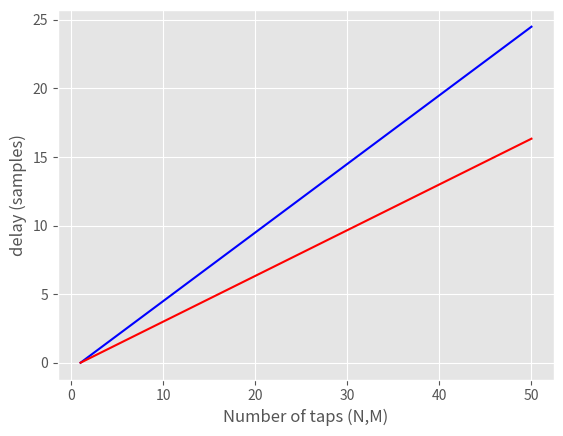

Recreate this plot in Python.
import numpy as np


def plot(xax, x, y, xtitle, ytitle, rng=None):
    import matplotlib.pyplot as plt
    plt.style.use('ggplot')
    plt.plot(xax, x, 'b-',
             xax, y, 'r-')
    plt.xlabel(xtitle)
    plt.ylabel(ytitle)
    if rng:
        plt.ylim([rng[0], rng[1]])
    plt.show()


def scatter(x, y):
    import matplotlib.pyplot as plt
    plt.style.use('ggplot')
    xax = np.arange(len(x))
    plt.scatter(xax, x, c='b', s=100)
    plt.scatter(xax, y, c='r', s=30)
    plt.xlabel('n')
    plt.ylabel('amplitude')
    plt.ylim([-2., 2.])
    plt.show()


def uw_fir(x, N):
    n = len(x)
    y = np.zeros_like(x)
    x = np.hstack((np.zeros((N - 1,)), x))
    for i in range(n):
        y[i] = np.sum(x[i: i + N])
    y /= N
    scatter(x[N - 1:], y)
    return y


def hw_fir(x, M):
    n = len(x)
    y = np.zeros_like(x)
    x = np.hstack((np.zeros((M - 1,)), x))
    for i in range(n):
        for j in range(M):
            y[i] += (j + 1) * x[i + j]
    y = y / float(0.5 * (M ** 2 + M))
    scatter(x[M - 1:], y)
    return y


def delay_v_depth():
    xax = np.array(range(1, 51))
    uw_del = (xax - 1) / float(2)
    hw_del = (xax - 1) / float(3)
    plot(xax, uw_del, hw_del, 'Number of taps (N,M)', 'delay (samples)')


def boost_v_N():
    N = np.array(range(1, 51))
    yboost = np.sqrt(N)
    zboost = np.sqrt(1.5) * np.sqrt(N * (N + 1) / (2 * N + 1).astype(float))
    plot(N, yboost, zboost, 'Number of taps (N,M)', 'SNR Boost')


if __name__ == '__main__':

    # x = np.array([4, 3, 5, 6, 7, 4, 3, 2, 3, 4, 1, -1, 0, 3, 2, 6, 5, 7, 7, 6, 5, 4, 3, 2, 1])
    # x = np.array([0, 0, 0, 1, 1, 1, 0, 0, 0, 1, 1, 1, 0, 0, 0, 1, 1, 1])
    # x = np.array([0, 0, 0, 0, 1, 1, 1, 1, 1.5, 1.5, 1.5, 1.5, 0, 0, 0, 0])

    # cycles = 2
    # xax = np.linspace(0, cycles * 2 * np.pi, 1000)
    # x = np.sin(xax)
    #
    # yuw = uw_fir(x, 10)
    # yhw = hw_fir(x, 10)

    delay_v_depth()

    # boost_v_N()





